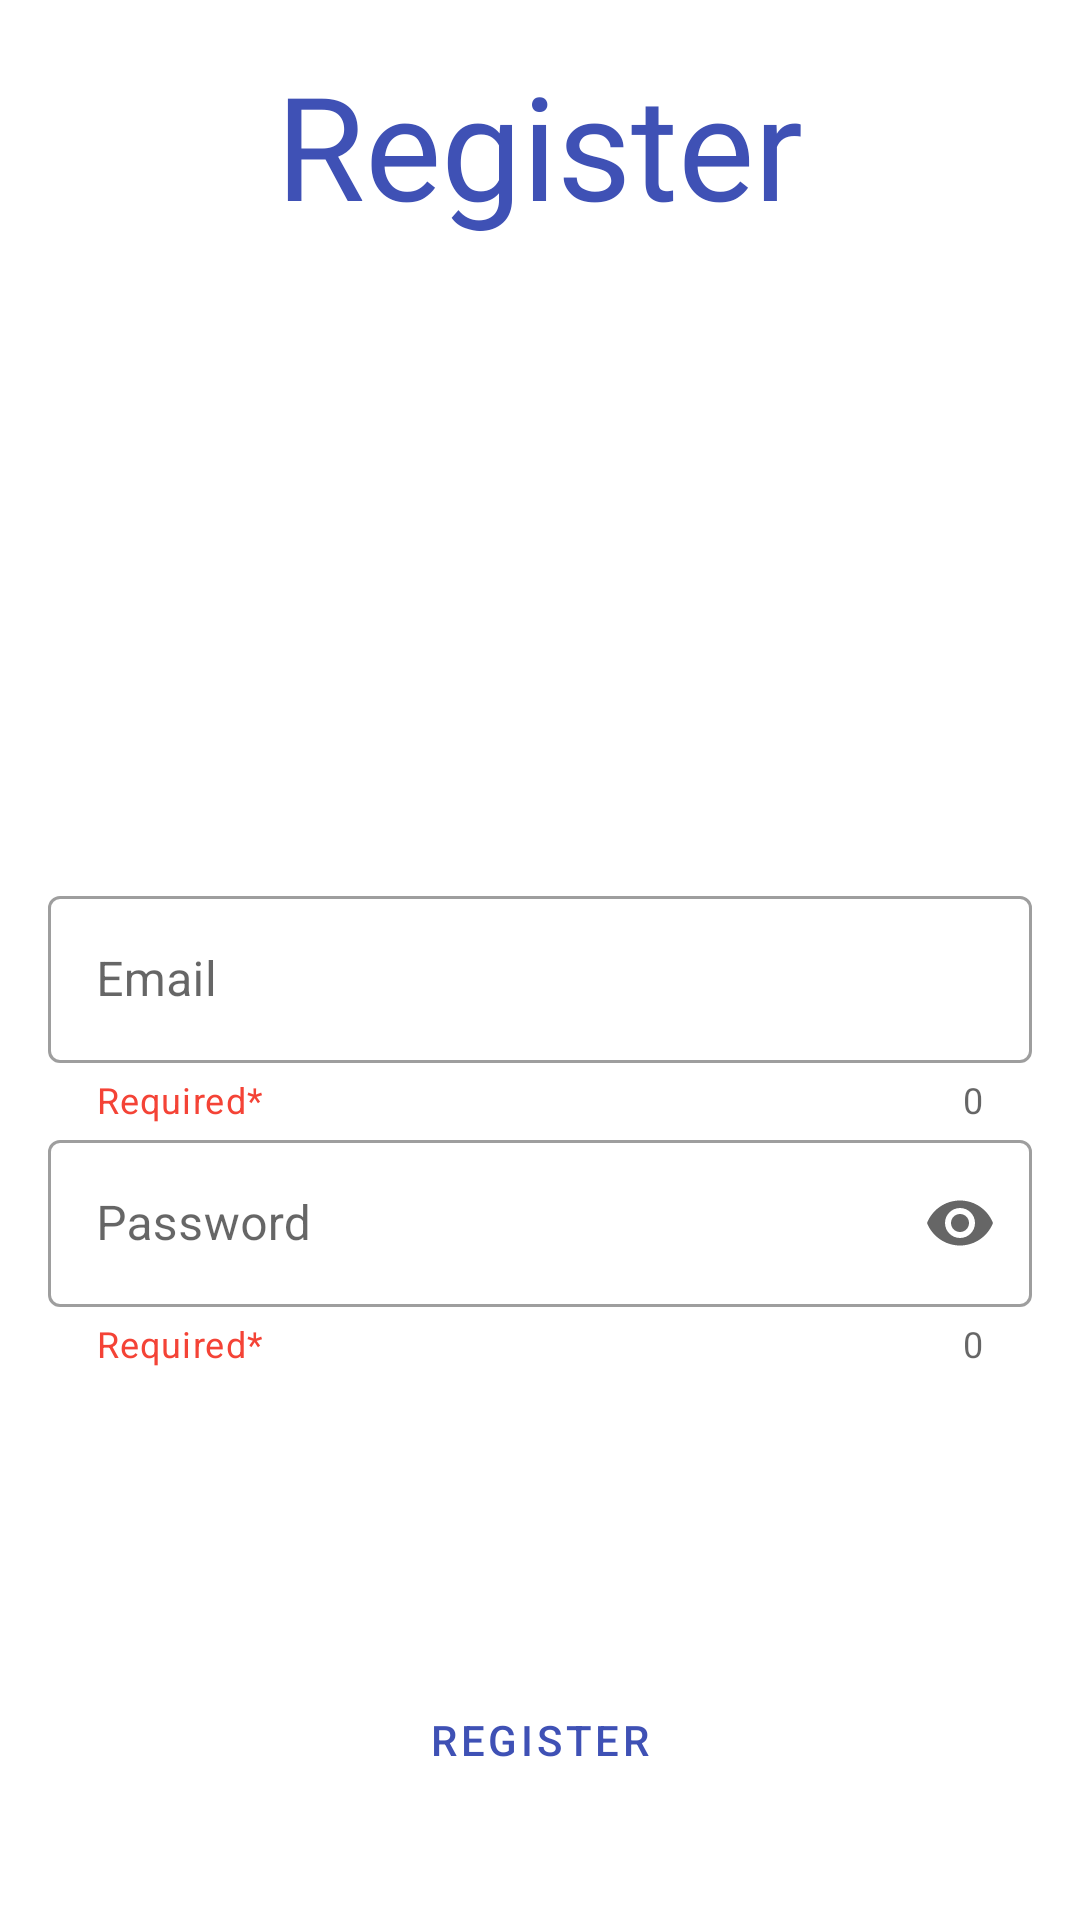

Write the Android layout XML for this screen, with the resource values it uses.
<!-- AndroidManifest.xml: application theme Theme.SocialMedia -->
<!-- res/layout/activity_register.xml -->
<?xml version="1.0" encoding="utf-8"?>
<RelativeLayout xmlns:android="http://schemas.android.com/apk/res/android"
    xmlns:app="http://schemas.android.com/apk/res-auto"
    xmlns:tools="http://schemas.android.com/tools"
    android:layout_width="match_parent"
    android:layout_height="match_parent"
    tools:context=".RegisterActivity"
    android:padding="16dp">

    <TextView
        android:layout_width="wrap_content"
        android:layout_height="wrap_content"
        android:fontFamily="@font/abril_fatface"
        android:text="Register"
        android:id="@+id/title"
        android:textColor="@color/my_color"
        android:textSize="48sp"
        android:layout_centerHorizontal="true"/>

    <ProgressBar
        android:layout_width="wrap_content"
        android:layout_height="wrap_content"
        android:id="@+id/register_progressbar"
        android:layout_below="@id/title"
        android:layout_centerHorizontal="true"
        android:layout_marginTop="50dp"
        android:visibility="gone"/>


    <com.google.android.material.textfield.TextInputLayout
        android:id="@+id/email_input"
        style="@style/Widget.MaterialComponents.TextInputLayout.OutlinedBox"
        android:layout_width="match_parent"
        android:layout_height="wrap_content"
        app:endIconMode="clear_text"
        app:helperText="Required*"
        app:helperTextTextColor="@color/my_red"
        app:counterEnabled="true"
        app:errorEnabled="true"
        android:layout_above="@id/password_input">

        <com.google.android.material.textfield.TextInputEditText
            android:id="@+id/register_email_et"
            android:layout_width="match_parent"
            android:layout_height="wrap_content"
            android:inputType="textEmailAddress"
            android:hint="Email" />
    </com.google.android.material.textfield.TextInputLayout>
    <com.google.android.material.textfield.TextInputLayout
        android:id="@+id/password_input"
        style="@style/Widget.MaterialComponents.TextInputLayout.OutlinedBox"
        android:layout_width="match_parent"
        android:layout_height="wrap_content"
        app:endIconMode="password_toggle"
        app:helperText="Required*"
        app:helperTextTextColor="@color/my_red"
        app:counterEnabled="true"
        app:errorEnabled="true"
        android:layout_above="@id/register_register_btn"
        android:layout_marginBottom="100dp">

        <com.google.android.material.textfield.TextInputEditText
            android:id="@+id/register_password_et"
            android:layout_width="match_parent"
            android:inputType="textPassword"
            android:layout_height="wrap_content"
            android:hint="Password" />
    </com.google.android.material.textfield.TextInputLayout>
    <Button
        android:layout_width="match_parent"
        android:layout_height="wrap_content"
        android:text="Register"
        android:id="@+id/register_register_btn"
        android:textColor="@color/my_color"
        android:layout_alignParentBottom="true"
        style="?attr/materialButtonOutlinedStyle"
        android:layout_marginBottom="20dp"/>


</RelativeLayout>
<!-- resources referenced by this layout -->
<resources>
  <color name="my_color">#3F51B5</color>
  <color name="my_red">#F44336</color>
  <style name="Theme.SocialMedia" parent="Theme.MaterialComponents.DayNight.DarkActionBar">
          
          <item name="colorPrimary">@color/purple_500</item>
          <item name="colorPrimaryVariant">@color/purple_700</item>
          <item name="colorOnPrimary">@color/white</item>
          
          <item name="colorSecondary">@color/teal_200</item>
          <item name="colorSecondaryVariant">@color/teal_700</item>
          <item name="colorOnSecondary">@color/black</item>
          
          <item name="android:statusBarColor" tools:targetApi="l">?attr/colorPrimaryVariant</item>
          
      </style>
  <color name="purple_500">#FF6200EE</color>
  <color name="purple_700">#FF3700B3</color>
  <color name="white">#FFFFFFFF</color>
  <color name="teal_200">#FF03DAC5</color>
  <color name="teal_700">#FF018786</color>
  <color name="black">#FF000000</color>
</resources>
